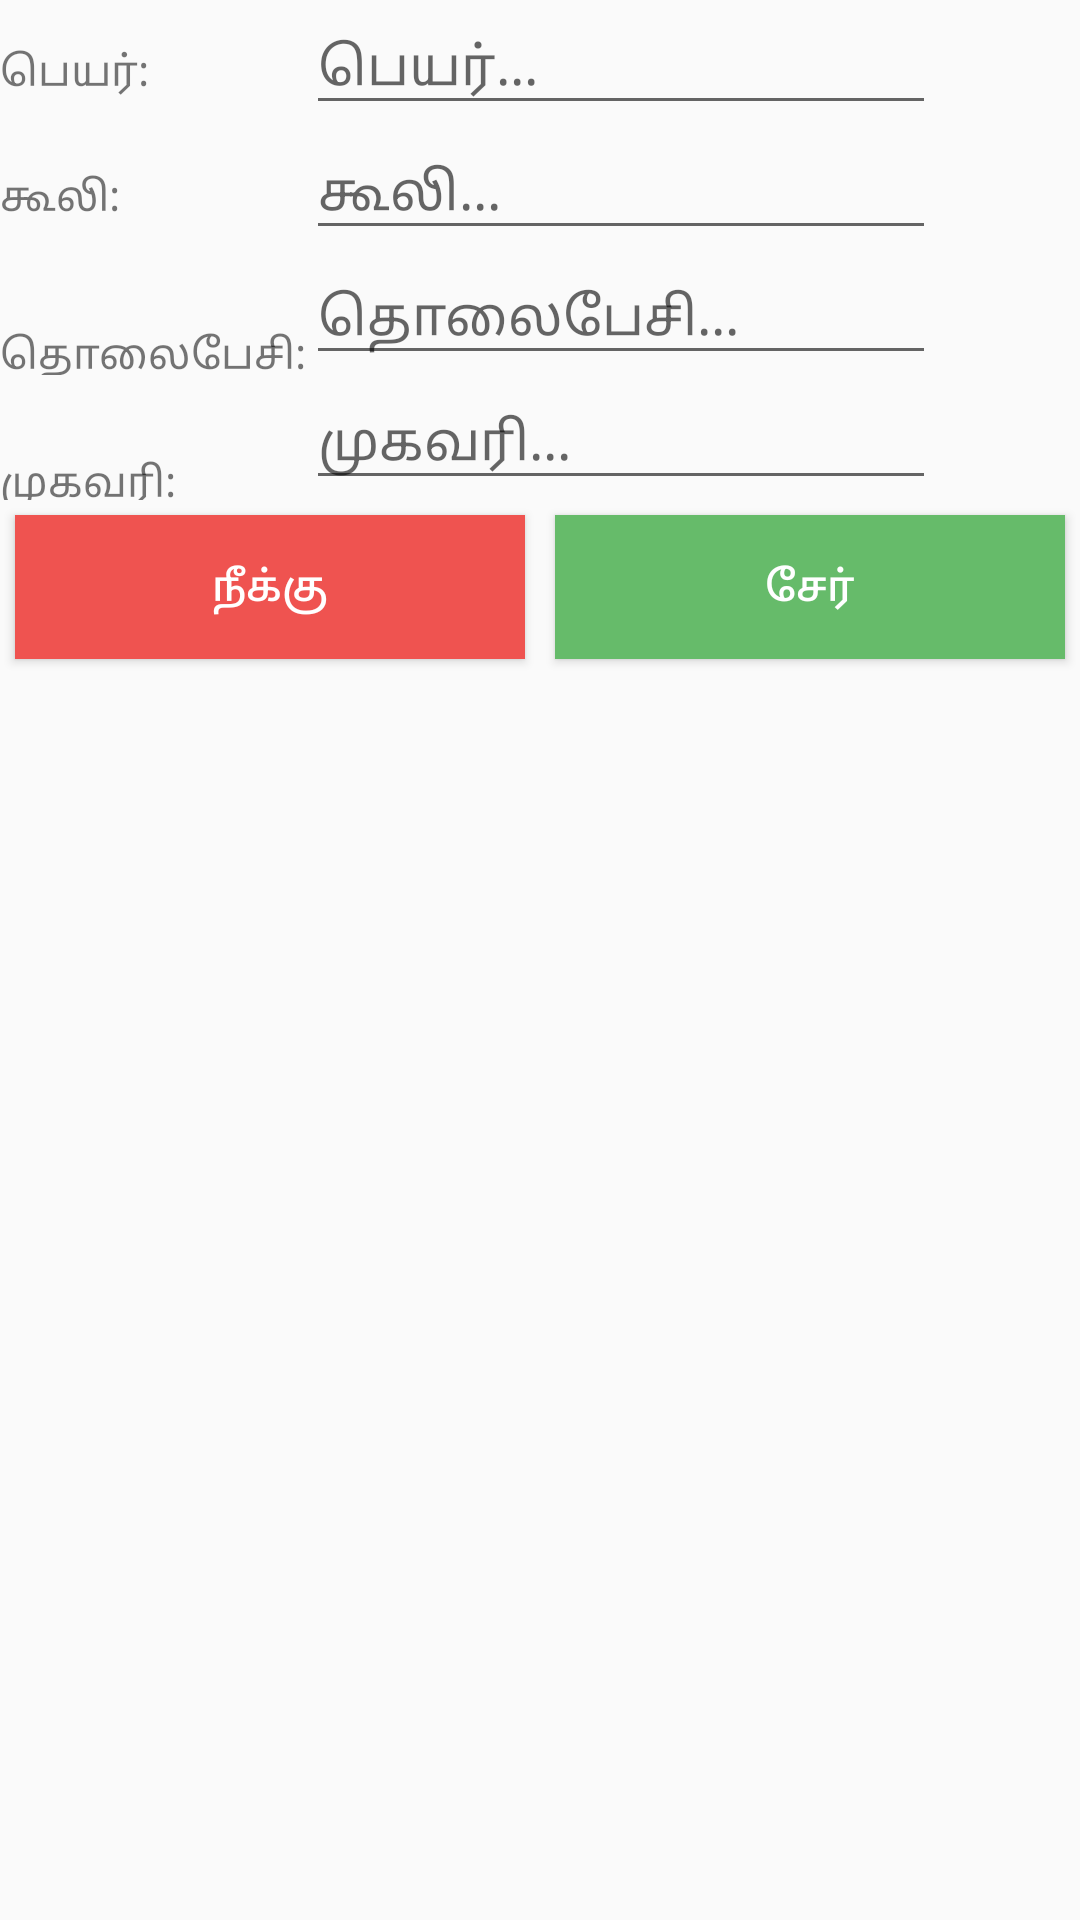

The Android layout XML behind this screen, and the referenced resources:
<!-- AndroidManifest.xml: application theme AppTheme -->
<!-- res/layout/employeeform.xml -->
<?xml version="1.0" encoding="utf-8"?>
<RelativeLayout xmlns:android="http://schemas.android.com/apk/res/android"
    android:id="@+id/itemForm"
    android:layout_width="match_parent"
    android:layout_height="match_parent"
    android:layout_marginLeft="25dp"
    android:layout_marginRight="25dp"
    android:layout_marginTop="25dp"
    android:layout_marginBottom="25dp"
    >

    <TableLayout
        android:layout_width="match_parent"
        android:layout_height="wrap_content"
        android:layout_alignParentLeft="true"
        android:layout_alignParentStart="true">

        <TableRow
            android:layout_width="match_parent"
            android:layout_height="match_parent">

            <TextView
                android:id="@+id/labelName"
                android:layout_width="wrap_content"
                android:layout_height="wrap_content"
                android:text="பெயர்:" />

            <EditText
                android:id="@+id/editName"
                android:layout_width="wrap_content"
                android:layout_height="wrap_content"
                android:ems="10"
                android:hint="பெயர்..."
                android:inputType="textPersonName" />

        </TableRow>

        <TableRow
            android:layout_width="match_parent"
            android:layout_height="match_parent" >

            <TextView
                android:id="@+id/textWage"
                android:layout_width="wrap_content"
                android:layout_height="wrap_content"
                android:text="கூலி:" />

            <EditText
                android:id="@+id/editWage"
                android:layout_width="wrap_content"
                android:layout_height="wrap_content"
                android:ems="10"
                android:hint="கூலி..."
                android:inputType="numberDecimal" />
        </TableRow>

        <TableRow
            android:layout_width="match_parent"
            android:layout_height="match_parent" >

            <TextView
                android:id="@+id/labelPhone"
                android:layout_width="wrap_content"
                android:layout_height="wrap_content"
                android:layout_marginTop="11dp"
                android:text="தொலைபேசி:" />

            <EditText
                android:id="@+id/editPhone"
                android:layout_width="wrap_content"
                android:layout_height="wrap_content"
                android:ems="10"
                android:hint="தொலைபேசி..."
                android:inputType="phone" />

        </TableRow>

        <TableRow
            android:layout_width="match_parent"
            android:layout_height="match_parent" >

            <TextView
                android:id="@+id/labelAddress"
                android:layout_width="wrap_content"
                android:layout_height="wrap_content"
                android:layout_marginTop="12dp"
                android:text="முகவரி:" />

            <EditText
                android:id="@+id/editAddress"
                android:layout_width="wrap_content"
                android:layout_height="wrap_content"
                android:ems="10"
                android:hint="முகவரி..."
                android:inputType="textPostalAddress" />
        </TableRow>

        <TableRow
            android:layout_width="match_parent"
            android:layout_height="wrap_content">

            <Button
                android:id="@+id/cmdCancel"
                android:layout_width="0dp"
                android:layout_height="wrap_content"
                android:layout_weight="0.5"
                android:layout_margin="5dp"
                android:onClick="CancelEmployee"
                android:backgroundTint="@color/colorCancel"
                android:background="@color/colorCancel"
                android:text="நீக்கு"
                android:textColor="@color/cardview_light_background"
                />

            <Button
                android:id="@+id/cmdSave"
                android:layout_width="0dp"
                android:layout_height="wrap_content"
                android:layout_margin="5dp"
                android:onClick="SaveEmployee"
                android:layout_weight="0.5"
                android:backgroundTint="@color/colorOK"
                android:background="@color/colorOK"
                android:textColor="@color/cardview_light_background"
                android:text="சேர்" />

        </TableRow>
    </TableLayout>

</RelativeLayout>
<!-- resources referenced by this layout -->
<resources>
  <color name="colorCancel">#EF5350</color>
  <color name="colorOK">#66BB6A</color>
  <style name="AppTheme" parent="Theme.AppCompat.Light.NoActionBar">
          
          <item name="colorPrimary">@color/colorPrimary</item>
          <item name="colorPrimaryDark">@color/colorPrimaryDark</item>
          
          <item name="colorAccent">#0288D1</item>
      </style>
  <color name="colorPrimary">#3f51b5</color>
  <color name="colorPrimaryDark">#303F9F</color>
</resources>
